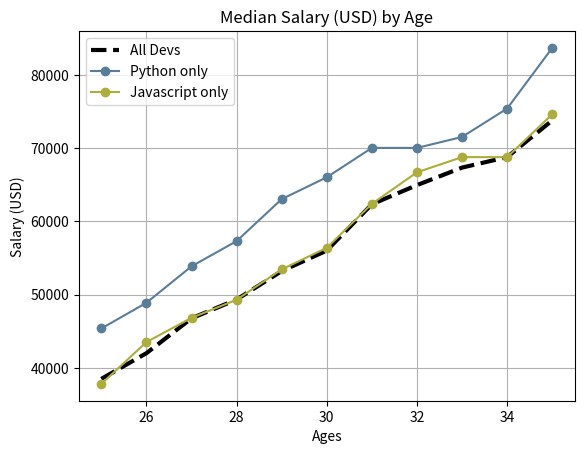

Here is the Python script that generated this plot:
# course from this series
# https://www.youtube.com/watch?v=nKxLfUrkLE8&list=PL-osiE80TeTvipOqomVEeZ1HRrcEvtZB_&index=3&t=0s
# make sure you open VS Code in the base folder or the paths won't work below.

from matplotlib import pyplot as plt 

ages_x = [25,26,27,28,29,30,31, 32,33,34,35]

dev_y = [38496, 42000, 46752, 49320, 53200,
         56000, 62316, 64928, 67317, 68748, 73752]

         
plt.plot(ages_x, dev_y, color='k', linestyle='--', linewidth='3', label='All Devs') # k-- formats the line 

py_dev_y = [45372, 48876, 53850, 57287, 63016,
            65998, 70003, 70000, 71496, 75370, 83640]


plt.plot(ages_x, py_dev_y, color='#5a7d9a', marker='o', label='Python only')

js_dev_y = [37810, 43515, 46823, 49293, 53437,
            56373, 62375, 66674, 68745, 68746, 74583]

plt.plot(ages_x, js_dev_y, color='#adad3b', marker='o', label='Javascript only')

plt.grid('True')
plt.title('Median Salary (USD) by Age')
plt.xlabel('Ages')
plt.ylabel('Salary (USD)')
plt.legend()

plt.tight_layout # optional to fix certain layout issues.

plt.show()